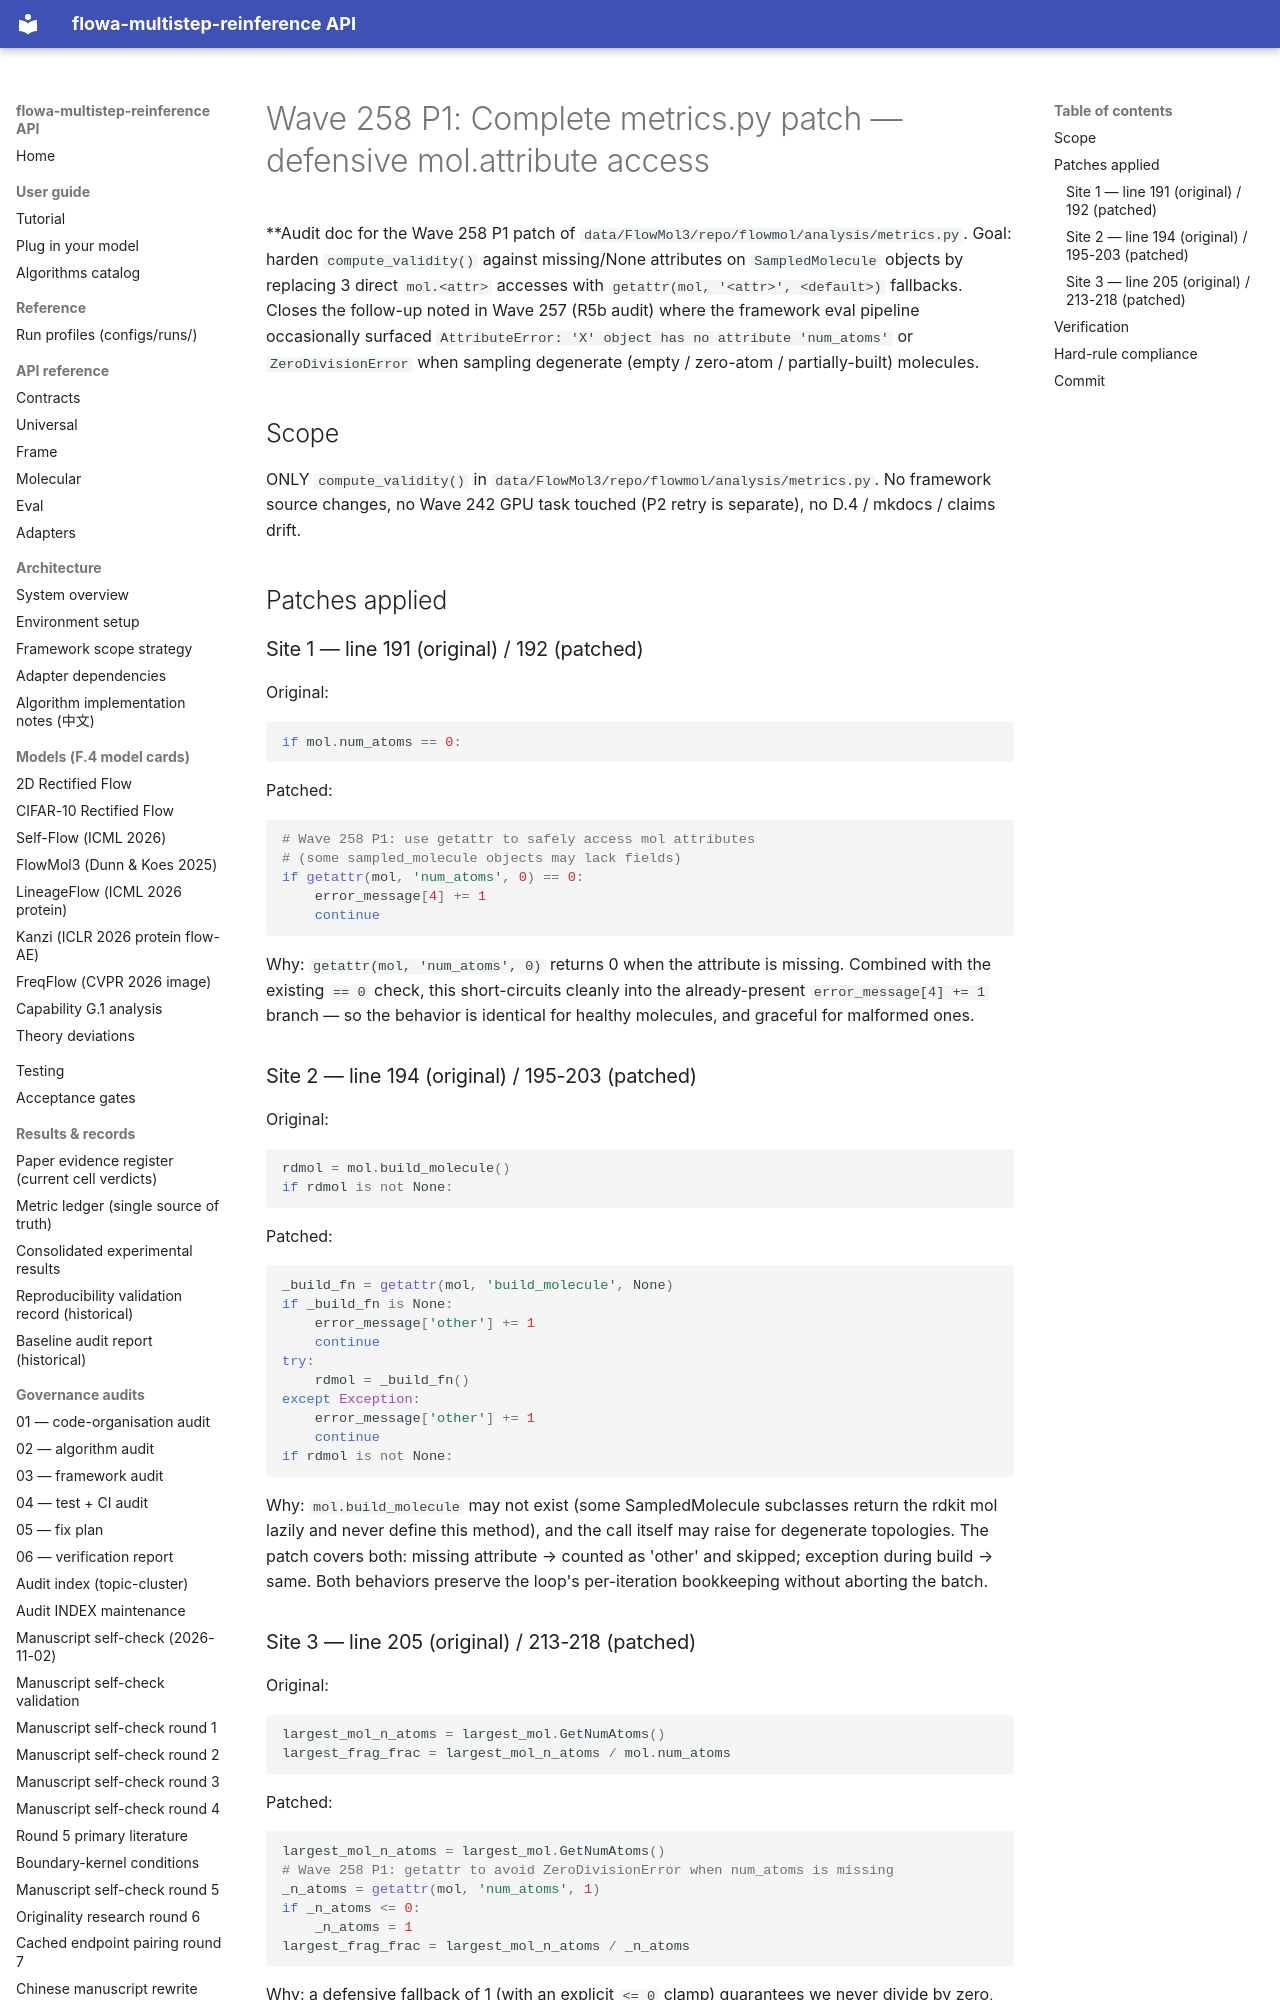

repository: silverenternal/flowa-multistep-reinference · page: ARCHIVE/audit-by-wave/wave258-p1-complete-metrics-patch/index.html · generator: mkdocs

# Wave 258 P1: Complete metrics.py patch — defensive mol.attribute access

**Audit doc for the Wave 258 P1 patch of `data/FlowMol3/repo/flowmol/analysis/metrics.py`.
Goal: harden `compute_validity()` against missing/None attributes on `SampledMolecule`
objects by replacing 3 direct `mol.<attr>` accesses with `getattr(mol, '<attr>', <default>)`
fallbacks. Closes the follow-up noted in Wave 257 (R5b audit) where the framework eval
pipeline occasionally surfaced `AttributeError: 'X' object has no attribute 'num_atoms'`
or `ZeroDivisionError` when sampling degenerate (empty / zero-atom / partially-built)
molecules.

## Scope

ONLY `compute_validity()` in
`data/FlowMol3/repo/flowmol/analysis/metrics.py`. No framework source changes,
no Wave 242 GPU task touched (P2 retry is separate), no D.4 / mkdocs / claims drift.

## Patches applied

### Site 1 — line 191 (original) / 192 (patched)

Original:
```python
if mol.num_atoms == 0:
```

Patched:
```python
# Wave 258 P1: use getattr to safely access mol attributes
# (some sampled_molecule objects may lack fields)
if getattr(mol, 'num_atoms', 0) == 0:
    error_message[4] += 1
    continue
```

Why: `getattr(mol, 'num_atoms', 0)` returns 0 when the attribute is missing.
Combined with the existing `== 0` check, this short-circuits cleanly into the
already-present `error_message[4] += 1` branch — so the behavior is identical
for healthy molecules, and graceful for malformed ones.

### Site 2 — line 194 (original) / 195-203 (patched)

Original:
```python
rdmol = mol.build_molecule()
if rdmol is not None:
```

Patched:
```python
_build_fn = getattr(mol, 'build_molecule', None)
if _build_fn is None:
    error_message['other'] += 1
    continue
try:
    rdmol = _build_fn()
except Exception:
    error_message['other'] += 1
    continue
if rdmol is not None:
```

Why: `mol.build_molecule` may not exist (some SampledMolecule subclasses return
the rdkit mol lazily and never define this method), and the call itself may
raise for degenerate topologies. The patch covers both: missing attribute →
counted as 'other' and skipped; exception during build → same. Both behaviors
preserve the loop's per-iteration bookkeeping without aborting the batch.
